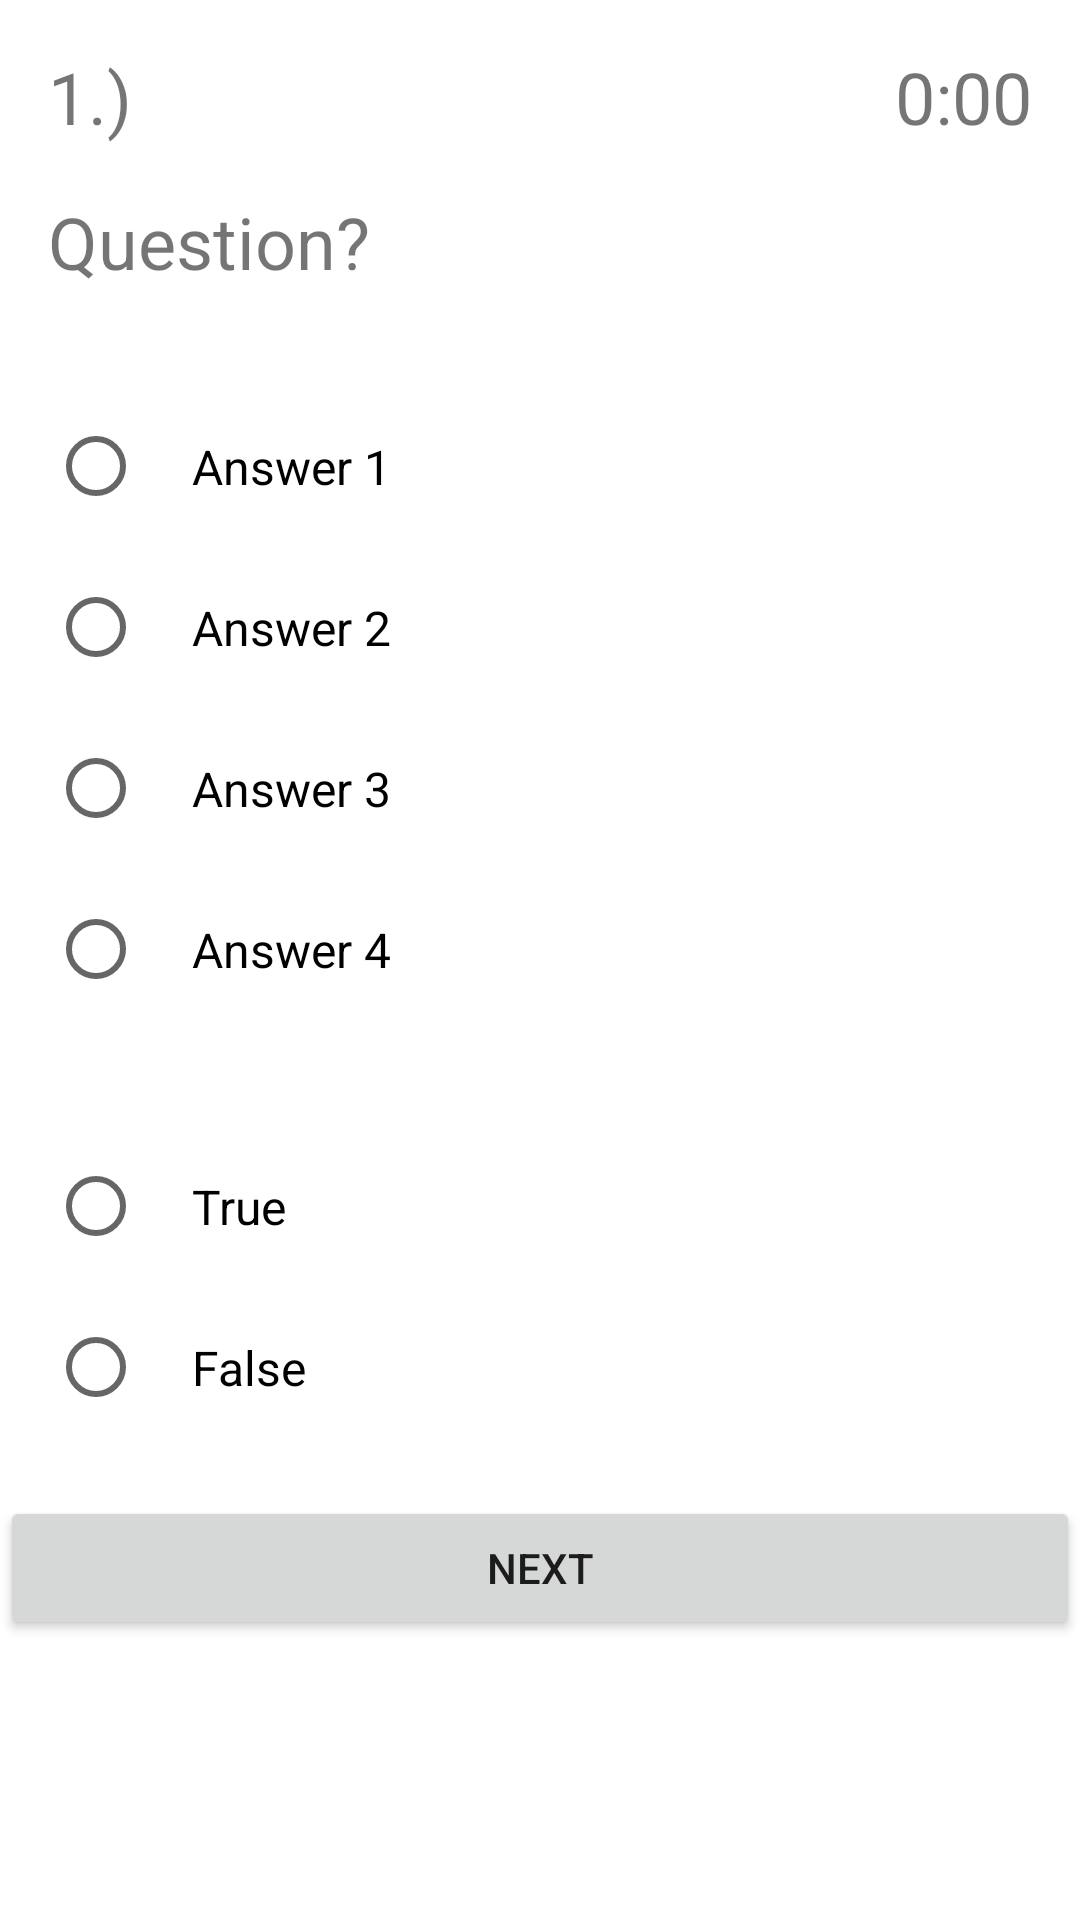

Reconstruct the res/layout file that produces this screen, plus the resources it refers to.
<!-- AndroidManifest.xml: application theme AppTheme -->
<!-- res/layout/fragment_trivia_question.xml -->
<RelativeLayout xmlns:android="http://schemas.android.com/apk/res/android"
    xmlns:tools="http://schemas.android.com/tools"
    android:layout_width="match_parent"
    android:layout_height="match_parent"
    tools:context="com.ismaeldeka.TrivialTrivia.ui.TriviaQuestionFragment">
<LinearLayout
    android:id="@+id/question_view"
    android:layout_width="match_parent"
    android:layout_height="match_parent"
    android:orientation="vertical">
    <RelativeLayout
        android:layout_width="match_parent"
        android:layout_height="wrap_content"
        >
        <TextView
            android:id="@+id/question_number"
            android:layout_width="wrap_content"
            android:layout_height="wrap_content"
            android:text="1.)"
            android:layout_alignParentStart="true"
            android:paddingLeft="16dp"
            android:paddingTop="16dp"
            android:textSize="24sp"/>
        <TextView
            android:id="@+id/timer"
            android:layout_width="wrap_content"
            android:layout_height="wrap_content"
            android:text="0:00"
            android:layout_alignParentEnd="true"
            android:paddingRight="16dp"
            android:paddingTop="16dp"
            android:textSize="24sp"/>
    </RelativeLayout>
    <TextView
        android:id="@+id/question"
        android:layout_width="wrap_content"
        android:layout_height="wrap_content"
        android:text="Question?"
        android:textSize="24dp"
        android:padding="16dp"
       />
    <RadioGroup
        android:id="@+id/multiple_choice"
        android:layout_width="match_parent"
        android:layout_height="wrap_content"
        android:orientation="vertical"
        android:padding="16dp">
        <RadioButton
            android:id="@+id/answer_button_one"
            android:layout_width="wrap_content"
            android:layout_height="wrap_content"
            android:padding="16dp"
            android:textSize="16sp"
            android:text="Answer 1"
            />
        <RadioButton
            android:id="@+id/answer_button_two"
            android:layout_width="wrap_content"
            android:layout_height="wrap_content"
            android:padding="16dp"
            android:textSize="16sp"
            android:text="Answer 2"
            />
        <RadioButton
            android:id="@+id/answer_button_three"
            android:layout_width="wrap_content"
            android:layout_height="wrap_content"
            android:padding="16dp"
            android:textSize="16sp"
            android:text="Answer 3"
            />
        <RadioButton
            android:id="@+id/answer_button_four"
            android:layout_width="wrap_content"
            android:layout_height="wrap_content"
            android:padding="16dp"
            android:textSize="16sp"
            android:text="Answer 4"
            />
    </RadioGroup>
    <RadioGroup
        android:id="@+id/true_false"
        android:layout_width="match_parent"
        android:layout_height="wrap_content"
        android:orientation="vertical"
        android:padding="16dp">
        <RadioButton
            android:id="@+id/answer_button_true"
            android:layout_width="wrap_content"
            android:layout_height="wrap_content"
            android:padding="16dp"
            android:text="True"
            android:textSize="16sp"
            />
        <RadioButton
            android:id="@+id/answer_button_false"
            android:layout_width="wrap_content"
            android:layout_height="wrap_content"
            android:padding="16dp"
            android:text="False"
            android:textSize="16sp"
            />

    </RadioGroup>

    <Button
        android:id="@+id/button_next_question"
        android:text="Next"
        android:layout_width="match_parent"
        android:layout_height="wrap_content" />

</LinearLayout>
    <ProgressBar
        android:id="@+id/progress_bar"
        android:layout_width="wrap_content"
        android:layout_height="wrap_content"
        android:layout_centerInParent="true"/>
    <TextView
        android:id="@+id/no_internet"
        android:layout_width="wrap_content"
        android:layout_height="wrap_content"
        android:layout_centerInParent="true"
        android:text="No Internet Connection"
        android:textSize="16sp"
        android:visibility="gone"/>




</RelativeLayout>
<!-- resources referenced by this layout -->
<resources>

</resources>
